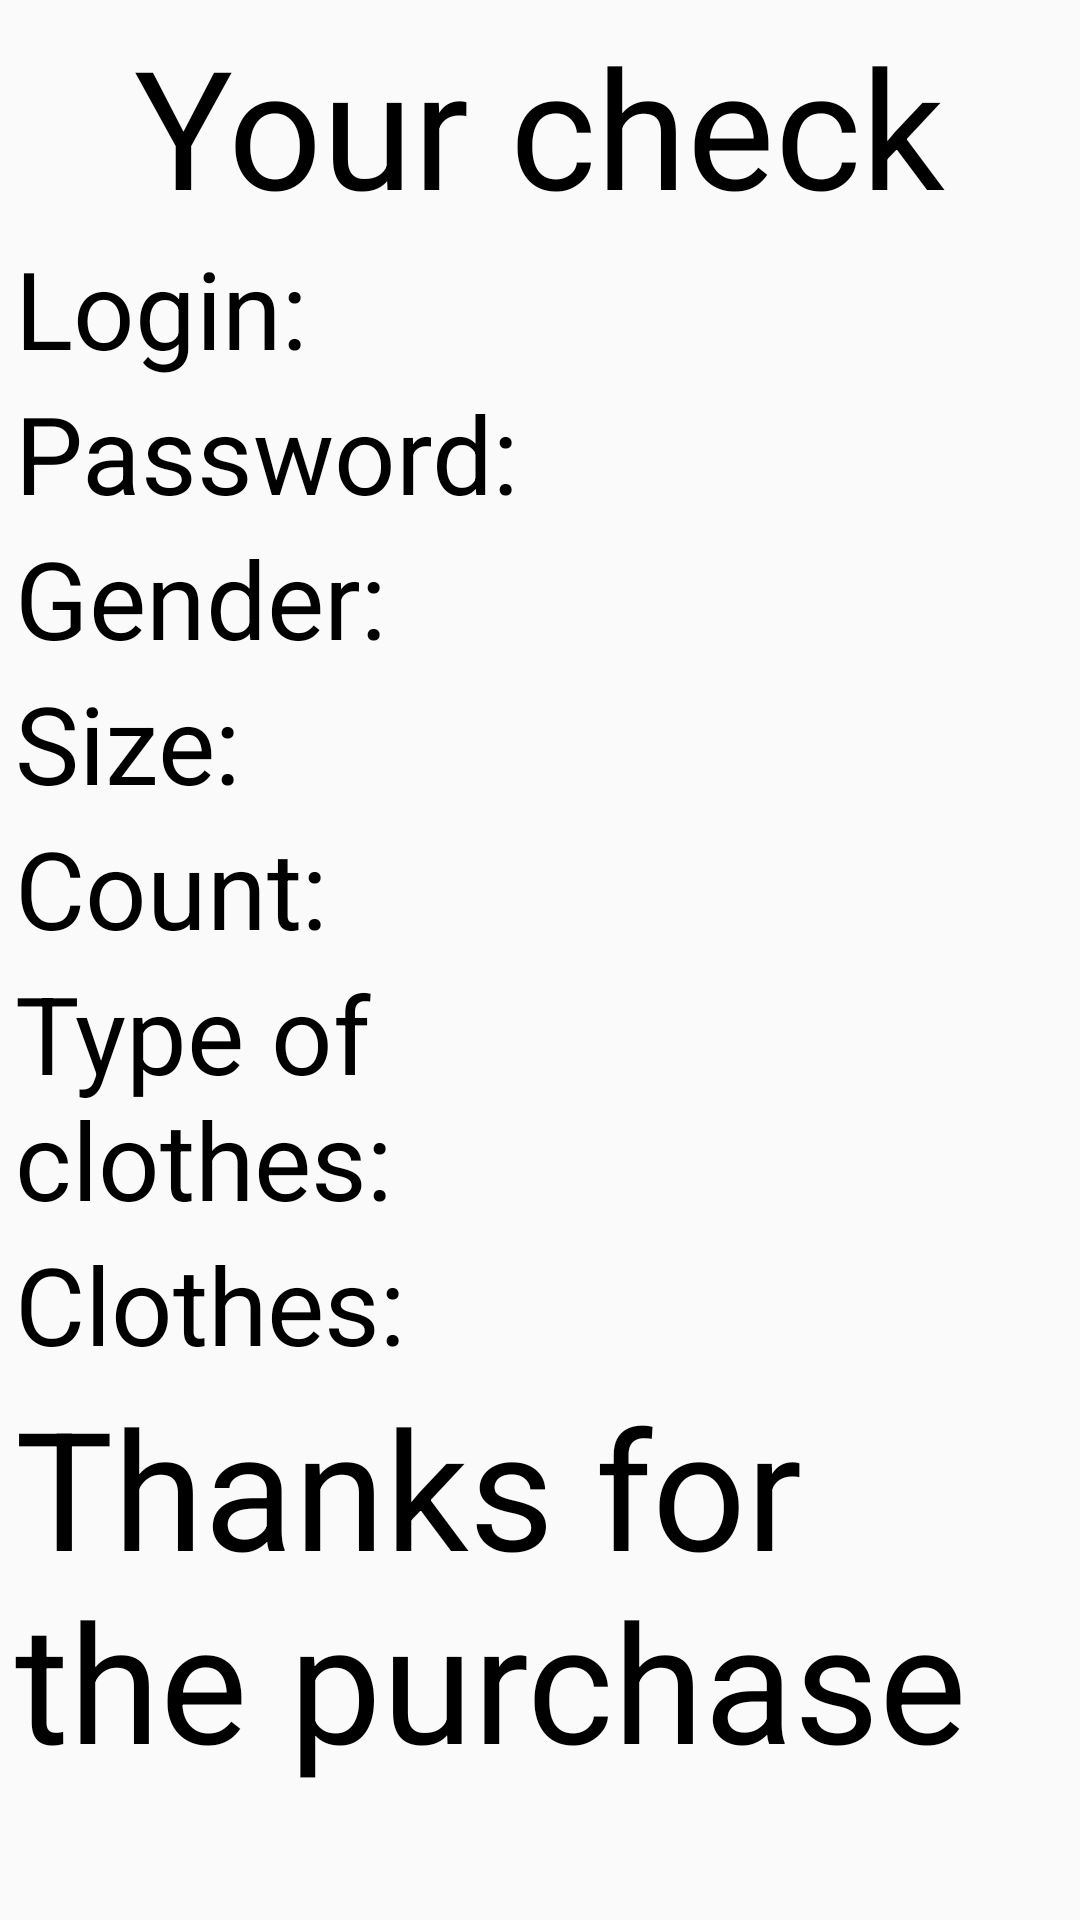

This screen was rendered from an Android layout file. Write that file and the resources it references.
<!-- AndroidManifest.xml: application theme Theme.OrderClothes -->
<!-- res/layout/activity_order_check.xml -->
<?xml version="1.0" encoding="utf-8"?>
<ScrollView
    xmlns:android="http://schemas.android.com/apk/res/android"
    android:layout_width="match_parent"
    android:layout_height="match_parent">
    <LinearLayout
        android:layout_width="match_parent"
        android:layout_height="0dp"
        android:orientation="vertical"
        android:layout_margin="5dp">
        <TextView
            android:layout_width="wrap_content"
            android:layout_height="wrap_content"
            android:text="@string/your_check"
            android:layout_gravity="center"
            android:textColor="@color/black"
            android:textSize="55sp" />
        <LinearLayout
            android:layout_width="match_parent"
            android:layout_height="match_parent">
            <TextView
                android:layout_width="wrap_content"
                android:layout_height="wrap_content"

                android:text="@string/login_over"
                android:textColor="@color/black"
                android:textSize="36sp"/>
            <TextView android:id="@+id/login"
                android:layout_width="wrap_content"
                android:layout_height="wrap_content"
                android:layout_marginStart="5dp"

                android:textColor="@color/black"
                android:textSize="36sp"/>
        </LinearLayout>
        <LinearLayout
            android:layout_width="match_parent"
            android:layout_height="match_parent">
            <TextView
                android:layout_width="wrap_content"
                android:layout_height="wrap_content"

                android:text="@string/password_over"
                android:textColor="@color/black"
                android:textSize="36sp"/>
            <TextView android:id="@+id/password"
                android:layout_width="wrap_content"
                android:layout_height="wrap_content"
                android:layout_marginStart="5dp"

                android:textColor="@color/black"
                android:textSize="36sp"/>
        </LinearLayout>
        <LinearLayout
            android:layout_width="match_parent"
            android:layout_height="match_parent">
            <TextView
                android:layout_width="wrap_content"
                android:layout_height="wrap_content"

                android:text="@string/gender"
                android:textColor="@color/black"
                android:textSize="36sp"/>
            <TextView android:id="@+id/ur_gender"
                android:layout_width="wrap_content"
                android:layout_height="wrap_content"
                android:layout_marginStart="5dp"

                android:textColor="@color/black"
                android:textSize="36sp"/>
        </LinearLayout>
        <LinearLayout
            android:layout_width="match_parent"
            android:layout_height="match_parent">
            <TextView
                android:layout_width="wrap_content"
                android:layout_height="wrap_content"

                android:text="@string/size"
                android:textColor="@color/black"
                android:textSize="36sp"/>
            <TextView android:id="@+id/size"
                android:layout_width="wrap_content"
                android:layout_height="wrap_content"
                android:layout_marginStart="5dp"

                android:textColor="@color/black"
                android:textSize="36sp"/>
        </LinearLayout>
        <LinearLayout
            android:layout_width="match_parent"
            android:layout_height="match_parent">
            <TextView
                android:layout_width="wrap_content"
                android:layout_height="wrap_content"

                android:text="@string/count"
                android:textColor="@color/black"
                android:textSize="36sp"/>
            <TextView android:id="@+id/count"
                android:layout_width="wrap_content"
                android:layout_height="wrap_content"
                android:layout_marginStart="5dp"

                android:textColor="@color/black"
                android:textSize="36sp"/>
        </LinearLayout>
        <LinearLayout
            android:layout_width="match_parent"
            android:layout_height="match_parent">
            <TextView
                android:layout_width="wrap_content"
                android:layout_height="wrap_content"
                android:lines="2"
                android:text="@string/type_of_clothes"
                android:textColor="@color/black"
                android:textSize="36sp"/>
            <TextView android:id="@+id/type_of_clothes"
                android:layout_width="wrap_content"
                android:layout_height="wrap_content"
                android:layout_gravity="bottom"
                android:layout_marginStart="5dp"

                android:textColor="@color/black"
                android:textSize="36sp"/>
        </LinearLayout>
        <LinearLayout
            android:layout_width="match_parent"
            android:layout_height="match_parent">
            <TextView
                android:layout_width="wrap_content"
                android:layout_height="wrap_content"

                android:text="@string/clothes"
                android:textColor="@color/black"
                android:textSize="36sp"/>
            <TextView android:id="@+id/clothes"
                android:layout_width="wrap_content"
                android:layout_height="wrap_content"
                android:layout_marginStart="5dp"

                android:textColor="@color/black"
                android:textSize="36sp"/>
        </LinearLayout>
        <TextView
            android:layout_width="match_parent"
            android:layout_height="wrap_content"
            android:text="@string/thanks"
            android:layout_gravity="center"
            android:textColor="@color/black"
            android:textSize="55sp" />
    </LinearLayout>
</ScrollView>
<!-- resources referenced by this layout -->
<resources>
  <string name="clothes">Clothes:</string>
  <string name="count">Count:</string>
  <string name="gender">Gender:</string>
  <string name="login_over">Login:</string>
  <string name="password_over">Password:</string>
  <string name="size">Size:</string>
  <string name="thanks">Thanks for the purchase</string>
  <string name="type_of_clothes">Type of \nclothes:</string>
  <string name="your_check">Your check</string>
  <style name="Theme.OrderClothes" parent="Theme.AppCompat.DayNight.NoActionBar">
          
          <item name="colorPrimary">@color/purple_500</item>
          <item name="colorPrimaryVariant">@color/purple_700</item>
          <item name="colorOnPrimary">@color/white</item>
          
          <item name="colorSecondary">@color/teal_200</item>
          <item name="colorSecondaryVariant">@color/teal_700</item>
          <item name="colorOnSecondary">@color/black</item>
          
          <item name="android:statusBarColor" tools:targetApi="l">?attr/colorOnSecondary</item>
          
      </style>
  <!-- not gathered from this repository: default colours our renderer supplied (Android Studio template values) -->
  <color name="purple_500">#FF6200EE</color>
  <color name="purple_700">#FF3700B3</color>
  <color name="teal_200">#FF03DAC5</color>
  <color name="teal_700">#FF018786</color>
  <color name="black">#FF000000</color>
  <color name="white">#FFFFFFFF</color>
</resources>
